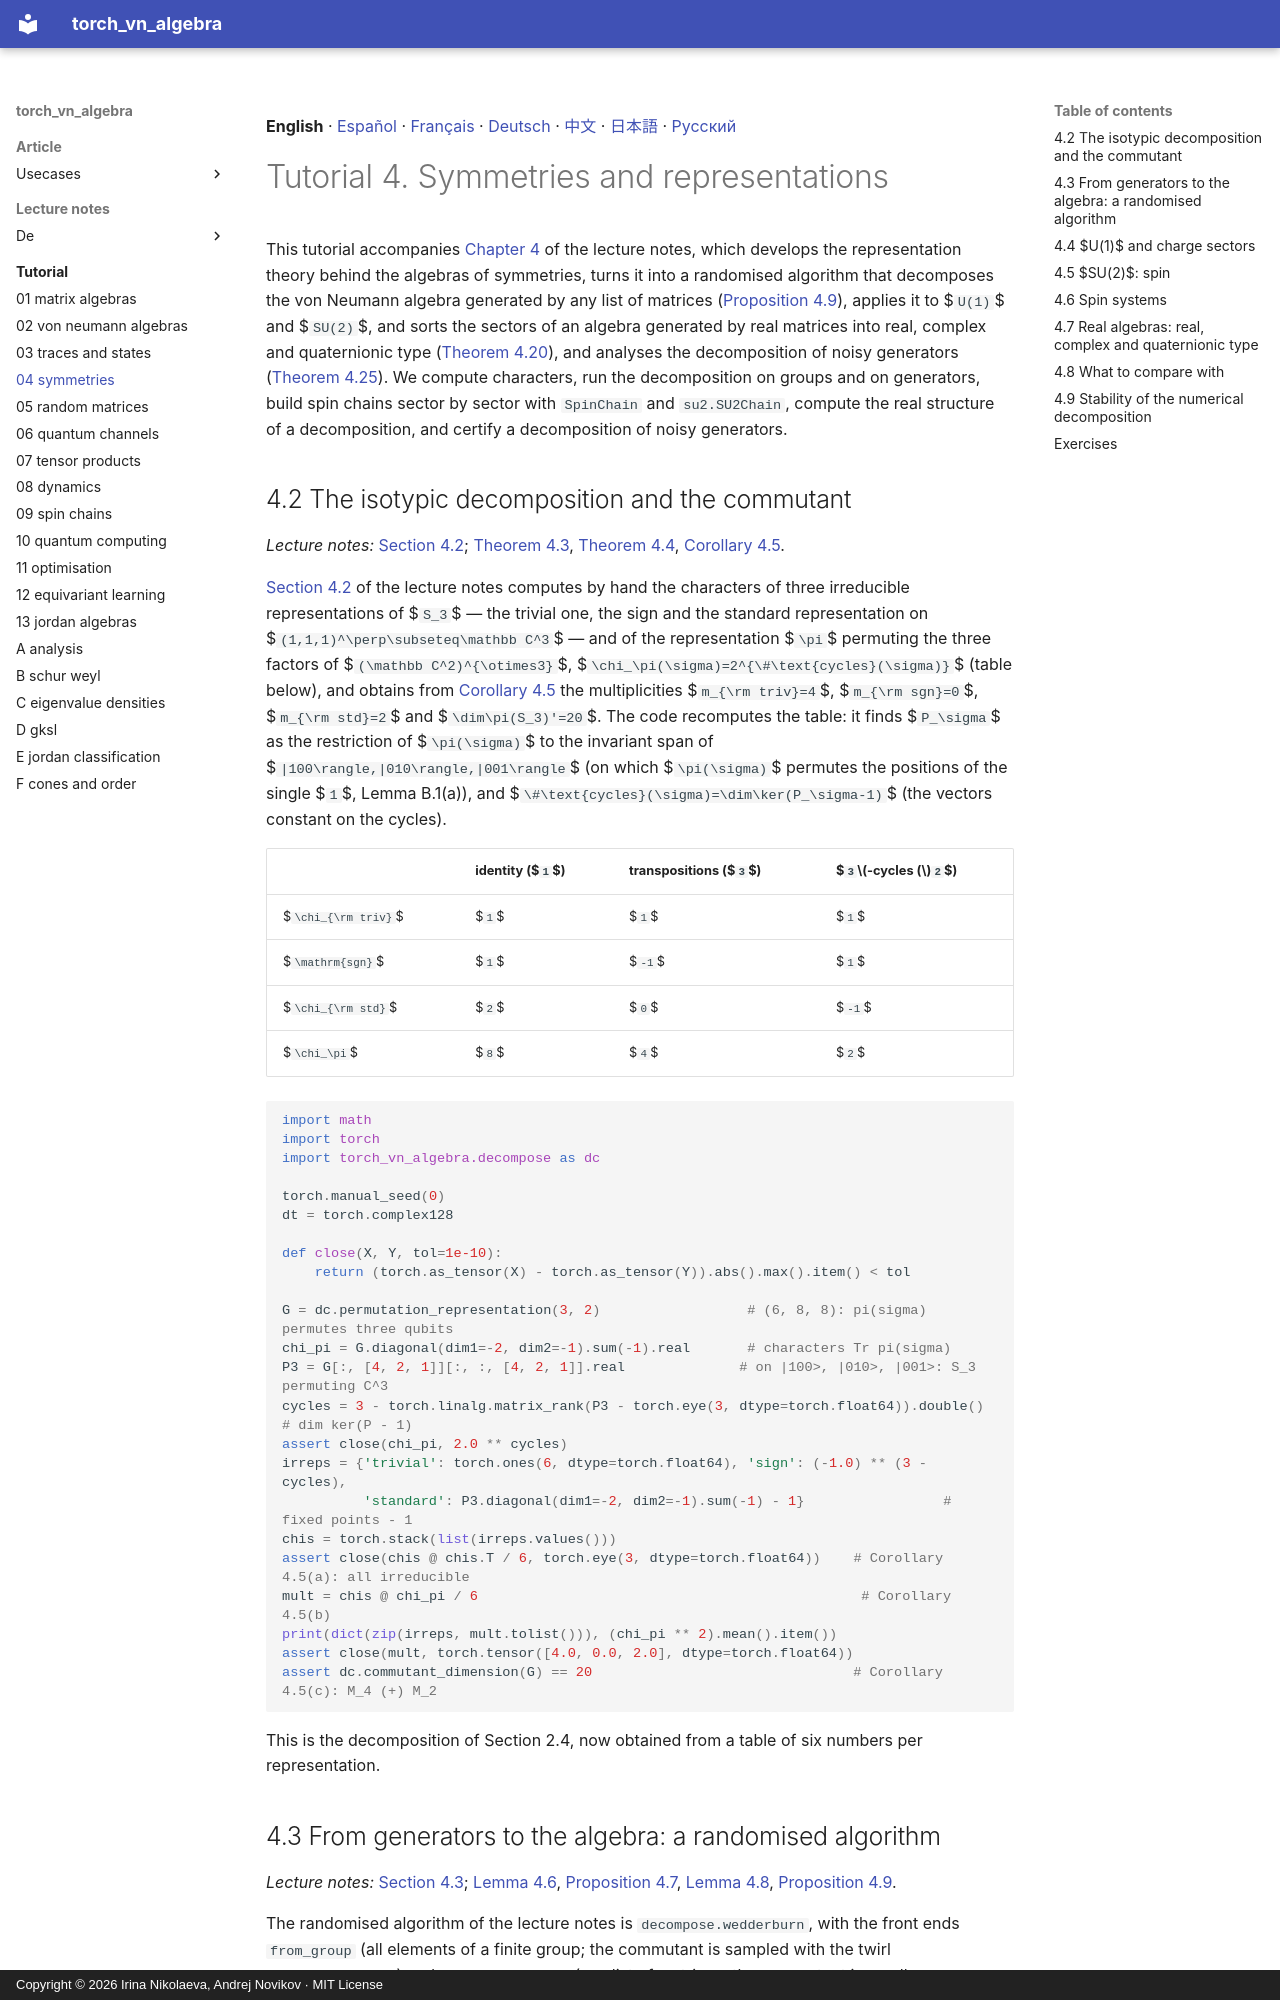

repository: andre-a-no/von_neumann_type_i · page: tutorial/04_symmetries/index.html · generator: mkdocs · copyright: Copyright © 2026 Irina Nikolaeva, Andrej Novikov · MIT License

**English** · [Español](es/04_symmetries.md) · [Français](fr/04_symmetries.md) · [Deutsch](de/04_symmetries.md) · [中文](zh/04_symmetries.md) · [日本語](ja/04_symmetries.md) · [Русский](ru/04_symmetries.md)

# Tutorial 4. Symmetries and representations

This tutorial accompanies [Chapter 4](../lecture_notes/04_symmetries.md) of the lecture notes, which develops the representation
theory behind the algebras of symmetries, turns it into a randomised algorithm that decomposes the von Neumann algebra
generated by any list of matrices ([Proposition 4.9](../lecture_notes/04_symmetries.md#r-4-9)), applies it to $`U(1)`$ and $`SU(2)`$, and sorts the
sectors of an algebra generated by real matrices into real, complex and quaternionic type
([Theorem 4.20](../lecture_notes/04_symmetries.md#r-4-20)), and analyses the decomposition of noisy generators
([Theorem 4.25](../lecture_notes/04_symmetries.md#r-4-25)). We compute characters, run the decomposition on groups and on generators, build spin
chains sector by sector with `SpinChain` and `su2.SU2Chain`, compute the real structure of a decomposition, and certify a
decomposition of noisy generators.

<a id="s-4-2"></a>

## 4.2 The isotypic decomposition and the commutant

*Lecture notes:* [Section 4.2](../lecture_notes/04_symmetries.md#s-4-2); [Theorem 4.3](../lecture_notes/04_symmetries.md#r-4-3), [Theorem 4.4](../lecture_notes/04_symmetries.md#r-4-4), [Corollary 4.5](../lecture_notes/04_symmetries.md#r-4-5).

[Section 4.2](../lecture_notes/04_symmetries.md#s-4-2) of the lecture notes computes by hand the characters of three irreducible representations
of $`S_3`$ — the trivial one, the sign and the standard representation on $`(1,1,1)^\perp\subseteq\mathbb C^3`$ — and of the
representation $`\pi`$ permuting the three factors of $`(\mathbb C^2)^{\otimes3}`$, $`\chi_\pi(\sigma)=2^{\#\text{cycles}(\sigma)}`$
(table below), and obtains from [Corollary 4.5](../lecture_notes/04_symmetries.md#r-4-5) the multiplicities $`m_{\rm triv}=4`$, $`m_{\rm sgn}=0`$,
$`m_{\rm std}=2`$ and $`\dim\pi(S_3)'=20`$. The code recomputes the table: it finds $`P_\sigma`$ as the restriction of
$`\pi(\sigma)`$ to the invariant span of $`|100\rangle,|010\rangle,|001\rangle`$ (on which $`\pi(\sigma)`$ permutes the positions
of the single $`1`$, Lemma B.1(a)), and $`\#\text{cycles}(\sigma)=\dim\ker(P_\sigma-1)`$ (the vectors constant on the cycles).

| | identity ($`1`$) | transpositions ($`3`$) | $`3`$-cycles ($`2`$) |
|---|---|---|---|
| $`\chi_{\rm triv}`$ | $`1`$ | $`1`$ | $`1`$ |
| $`\mathrm{sgn}`$ | $`1`$ | $`-1`$ | $`1`$ |
| $`\chi_{\rm std}`$ | $`2`$ | $`0`$ | $`-1`$ |
| $`\chi_\pi`$ | $`8`$ | $`4`$ | $`2`$ |

```python
import math
import torch
import torch_vn_algebra.decompose as dc

torch.manual_seed(0)
dt = torch.complex128

def close(X, Y, tol=1e-10):
    return (torch.as_tensor(X) - torch.as_tensor(Y)).abs().max().item() < tol

G = dc.permutation_representation(3, 2)                  # (6, 8, 8): pi(sigma) permutes three qubits
chi_pi = G.diagonal(dim1=-2, dim2=-1).sum(-1).real       # characters Tr pi(sigma)
P3 = G[:, [4, 2, 1]][:, :, [4, 2, 1]].real              # on |100>, |010>, |001>: S_3 permuting C^3
cycles = 3 - torch.linalg.matrix_rank(P3 - torch.eye(3, dtype=torch.float64)).double()   # dim ker(P - 1)
assert close(chi_pi, 2.0 ** cycles)
irreps = {'trivial': torch.ones(6, dtype=torch.float64), 'sign': (-1.0) ** (3 - cycles),
          'standard': P3.diagonal(dim1=-2, dim2=-1).sum(-1) - 1}                 # fixed points - 1
chis = torch.stack(list(irreps.values()))
assert close(chis @ chis.T / 6, torch.eye(3, dtype=torch.float64))    # Corollary 4.5(a): all irreducible
mult = chis @ chi_pi / 6                                               # Corollary 4.5(b)
print(dict(zip(irreps, mult.tolist())), (chi_pi ** 2).mean().item())
assert close(mult, torch.tensor([4.0, 0.0, 2.0], dtype=torch.float64))
assert dc.commutant_dimension(G) == 20                                # Corollary 4.5(c): M_4 (+) M_2
```

This is the decomposition of Section 2.4, now obtained from a table of six numbers per representation.

<a id="s-4-3"></a>
